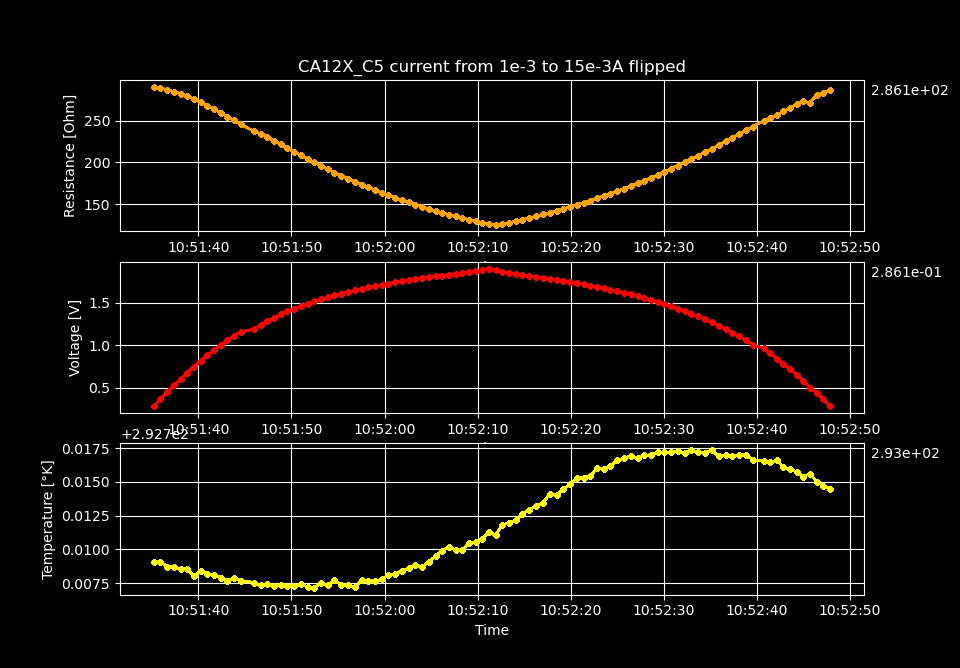

Values plotted in this chart, from the file beside it:
Temperature [K], Voltage [V], Resistance [𝛀], Current Source [A], Electric Field [V/cm], Restivity [𝛀 cm], Current Density [A/cm2]
292.7, 0.29, 290, 0.001, 18.96, 490.6, 0.03864
292.7, 0.3711, 288.7, 0.001286, 24.26, 488.3, 0.04968
292.7, 0.4507, 286.8, 0.001571, 29.46, 485.1, 0.06072
292.7, 0.5285, 284.6, 0.001857, 34.54, 481.4, 0.07176
292.7, 0.6048, 282.2, 0.002143, 39.53, 477.4, 0.0828
292.7, 0.678, 279.2, 0.002429, 44.31, 472.2, 0.09384
292.7, 0.7481, 275.6, 0.002714, 48.89, 466.2, 0.1049
292.7, 0.8158, 271.9, 0.003, 53.32, 460, 0.1159
292.7, 0.8801, 267.8, 0.003286, 57.52, 453.1, 0.127
292.7, 0.9415, 263.6, 0.003571, 61.54, 445.9, 0.138
292.7, 1, 259.3, 0.003857, 65.37, 438.6, 0.149
292.7, 1.056, 254.8, 0.004143, 69, 431, 0.1601
292.7, 1.108, 250.3, 0.004429, 72.44, 423.3, 0.1711
292.7, 1.158, 245.5, 0.004714, 75.66, 415.3, 0.1822
292.7, 1.186, 237.1, 0.005, 77.49, 401.1, 0.1932
292.7, 1.238, 234.2, 0.005286, 80.92, 396.2, 0.2042
292.7, 1.283, 230.3, 0.005571, 83.86, 389.5, 0.2153
292.7, 1.323, 225.9, 0.005857, 86.49, 382.2, 0.2263
292.7, 1.361, 221.5, 0.006143, 88.94, 374.7, 0.2374
292.7, 1.396, 217.2, 0.006429, 91.24, 367.3, 0.2484
292.7, 1.428, 212.6, 0.006714, 93.32, 359.7, 0.2594
292.7, 1.458, 208.3, 0.007, 95.3, 352.3, 0.2705
292.7, 1.487, 204.1, 0.007286, 97.18, 345.2, 0.2815
292.7, 1.514, 199.9, 0.007571, 98.94, 338.2, 0.2926
292.7, 1.539, 195.9, 0.007857, 100.6, 331.3, 0.3036
292.7, 1.561, 191.7, 0.008143, 102, 324.3, 0.3146
292.7, 1.584, 187.9, 0.008429, 103.5, 317.9, 0.3257
292.7, 1.605, 184.1, 0.008714, 104.9, 311.4, 0.3367
292.7, 1.625, 180.5, 0.009, 106.2, 305.3, 0.3478
292.7, 1.643, 176.9, 0.009286, 107.4, 299.2, 0.3588
292.7, 1.66, 173.5, 0.009571, 108.5, 293.4, 0.3698
292.7, 1.677, 170.2, 0.009857, 109.6, 287.8, 0.3809
292.7, 1.692, 166.8, 0.01014, 110.6, 282.2, 0.3919
292.7, 1.709, 163.8, 0.01043, 111.7, 277.1, 0.403
292.7, 1.724, 160.9, 0.01071, 112.6, 272.1, 0.414
292.7, 1.737, 157.9, 0.011, 113.5, 267.1, 0.425
292.7, 1.749, 155, 0.01129, 114.3, 262.1, 0.4361
292.7, 1.762, 152.2, 0.01157, 115.1, 257.5, 0.4471
292.7, 1.773, 149.5, 0.01186, 115.9, 252.9, 0.4582
292.7, 1.784, 146.9, 0.01214, 116.6, 248.5, 0.4692
292.7, 1.795, 144.5, 0.01243, 117.3, 244.4, 0.4802
292.7, 1.807, 142.1, 0.01271, 118.1, 240.4, 0.4913
292.7, 1.817, 139.8, 0.013, 118.8, 236.4, 0.5023
292.7, 1.827, 137.5, 0.01329, 119.4, 232.6, 0.5134
292.7, 1.838, 135.5, 0.01357, 120.2, 229.1, 0.5244
292.7, 1.851, 133.6, 0.01386, 121, 225.9, 0.5354
292.7, 1.862, 131.6, 0.01414, 121.7, 222.6, 0.5465
292.7, 1.874, 129.9, 0.01443, 122.5, 219.6, 0.5575
292.7, 1.886, 128.2, 0.01471, 123.3, 216.8, 0.5686
292.7, 1.899, 126.6, 0.015, 124.1, 214.1, 0.5796
292.7, 1.886, 125.8, 0.015, 123.3, 212.7, 0.5796
292.7, 1.859, 126.3, 0.01471, 121.5, 213.7, 0.5686
292.7, 1.847, 128, 0.01443, 120.7, 216.5, 0.5575
292.7, 1.836, 129.8, 0.01414, 120, 219.6, 0.5465
292.7, 1.825, 131.7, 0.01386, 119.3, 222.8, 0.5354
292.7, 1.814, 133.7, 0.01357, 118.6, 226.1, 0.5244
292.7, 1.803, 135.7, 0.01329, 117.8, 229.5, 0.5134
292.7, 1.792, 137.8, 0.013, 117.1, 233.1, 0.5023
292.7, 1.779, 139.9, 0.01271, 116.3, 236.7, 0.4913
292.7, 1.768, 142.3, 0.01243, 115.6, 240.6, 0.4802
... 40 more rows
